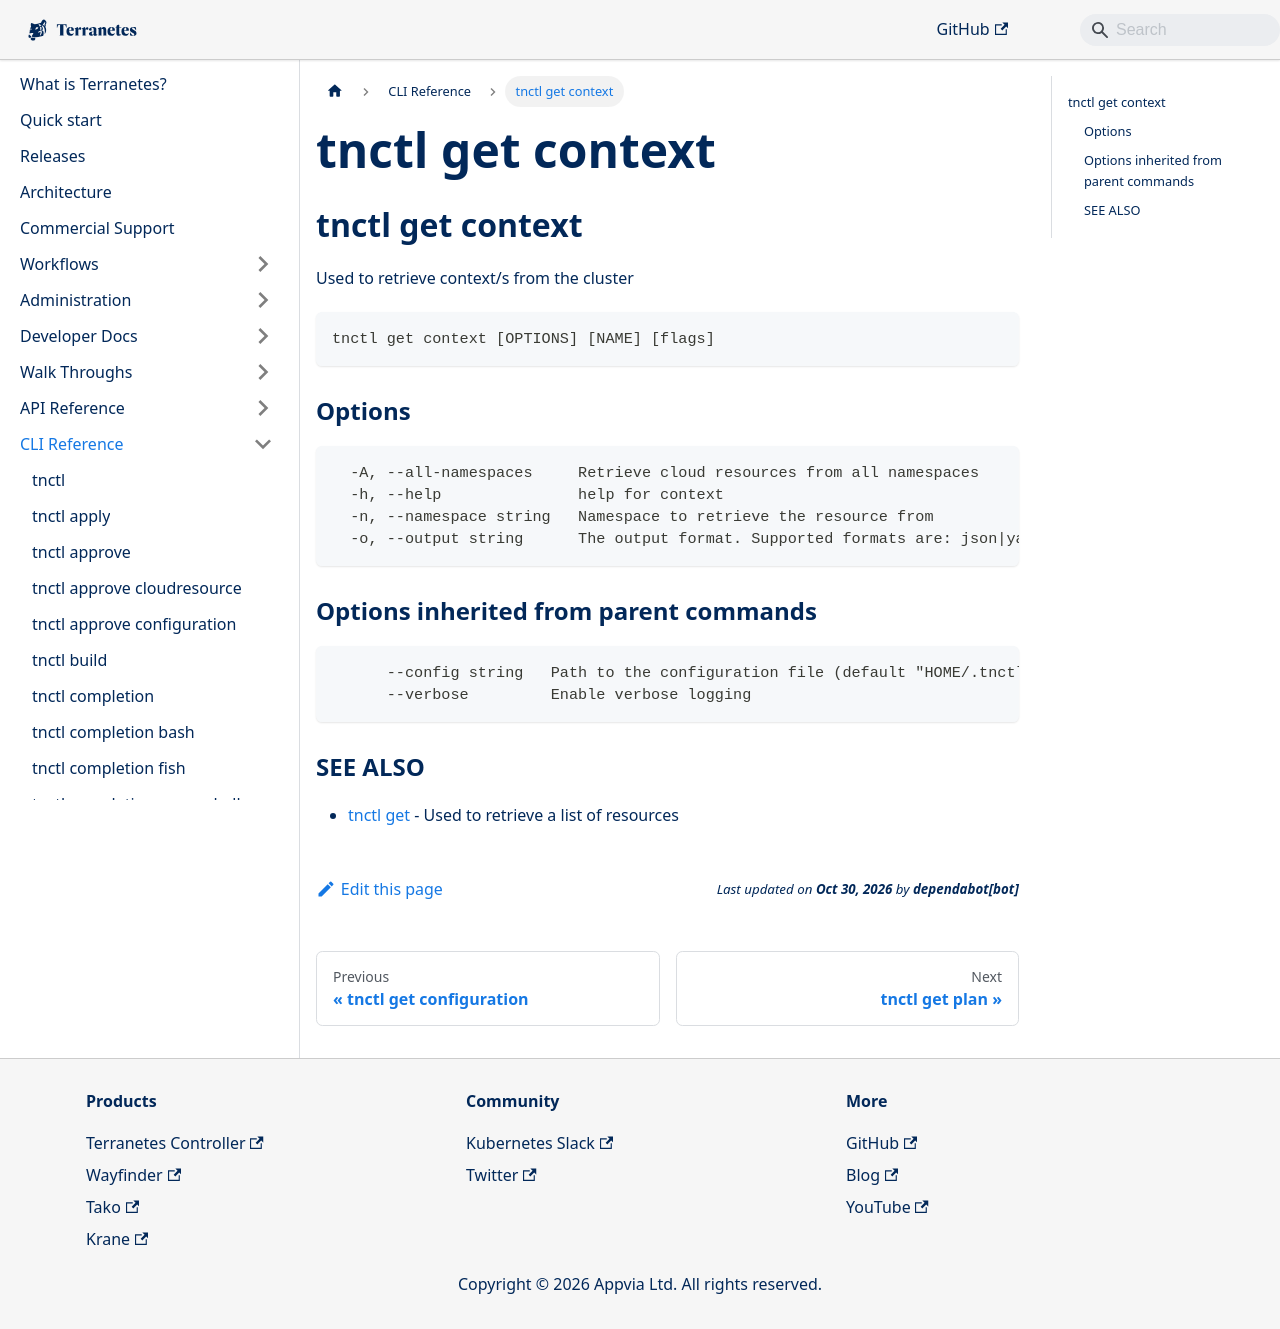

repository: appvia/terranetes · page: terranetes-controller/cli/tnctl_get_context/index.html · generator: docusaurus

---
title: "tnctl get context"
---
## tnctl get context

Used to retrieve context/s from the cluster

```
tnctl get context [OPTIONS] [NAME] [flags]
```

### Options

```
  -A, --all-namespaces     Retrieve cloud resources from all namespaces
  -h, --help               help for context
  -n, --namespace string   Namespace to retrieve the resource from
  -o, --output string      The output format. Supported formats are: json|yaml|wide
```

### Options inherited from parent commands

```
      --config string   Path to the configuration file (default "HOME/.tnctl.yaml")
      --verbose         Enable verbose logging
```

### SEE ALSO

* [tnctl get](../tnctl_get)	 - Used to retrieve a list of resources
